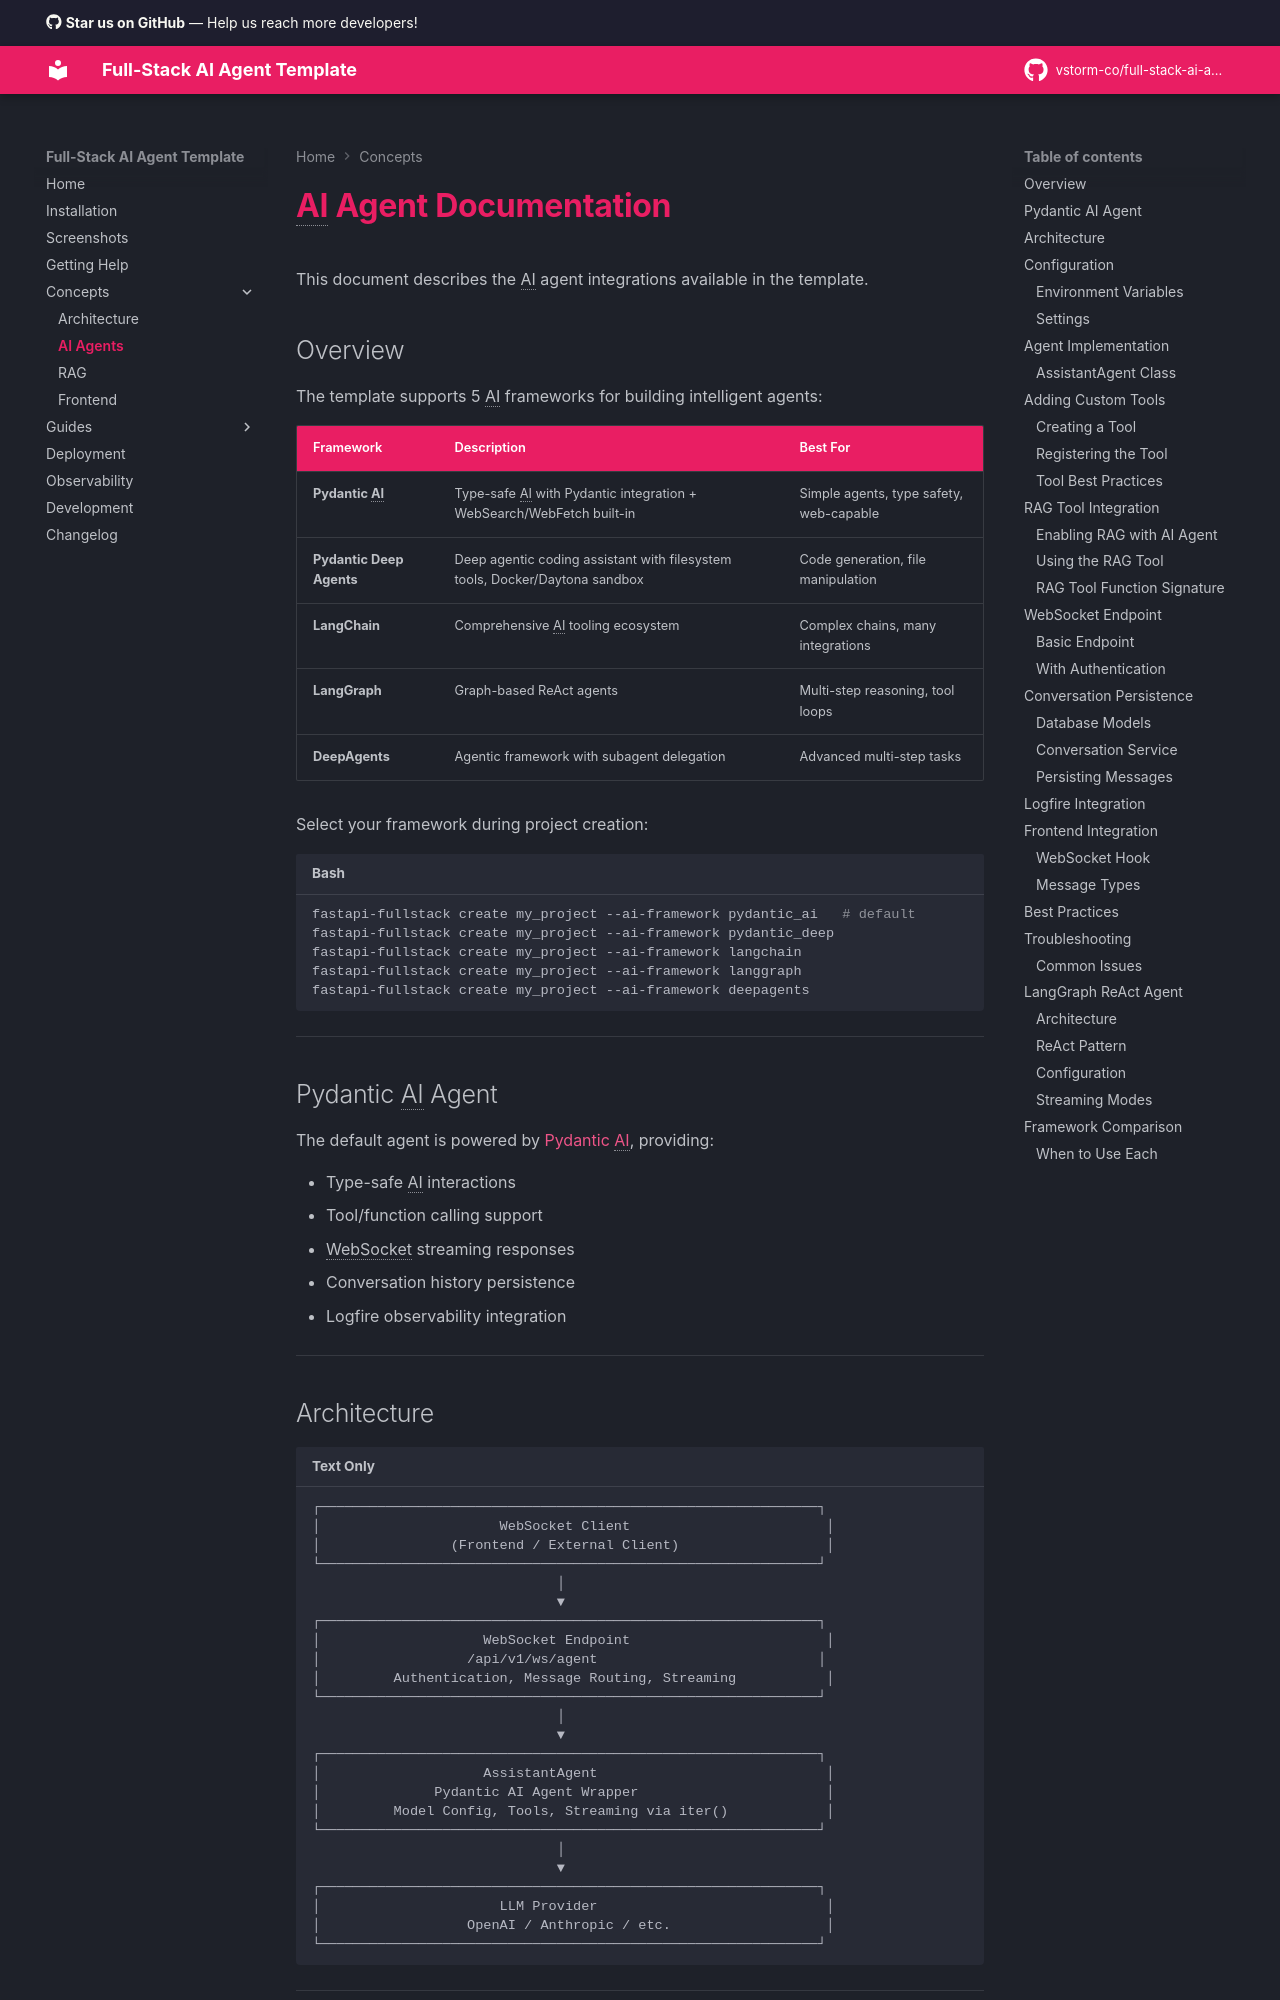

repository: seankellerdev/full-stack-ai-agent · page: ai-agent/index.html · generator: mkdocs

# AI Agent Documentation

This document describes the AI agent integrations available in the template.

## Overview

The template supports 5 AI frameworks for building intelligent agents:

| Framework | Description | Best For |
|-----------|-------------|----------|
| **Pydantic AI** | Type-safe AI with Pydantic integration + WebSearch/WebFetch built-in | Simple agents, type safety, web-capable |
| **Pydantic Deep Agents** | Deep agentic coding assistant with filesystem tools, Docker/Daytona sandbox | Code generation, file manipulation |
| **LangChain** | Comprehensive AI tooling ecosystem | Complex chains, many integrations |
| **LangGraph** | Graph-based ReAct agents | Multi-step reasoning, tool loops |
| **DeepAgents** | Agentic framework with subagent delegation | Advanced multi-step tasks |

Select your framework during project creation:

```bash
fastapi-fullstack create my_project --ai-framework pydantic_ai   # default
fastapi-fullstack create my_project --ai-framework pydantic_deep
fastapi-fullstack create my_project --ai-framework langchain
fastapi-fullstack create my_project --ai-framework langgraph
fastapi-fullstack create my_project --ai-framework deepagents
```

---

## Pydantic AI Agent

The default agent is powered by [Pydantic AI](https://ai.pydantic.dev), providing:

- Type-safe AI interactions
- Tool/function calling support
- WebSocket streaming responses
- Conversation history persistence
- Logfire observability integration

---
